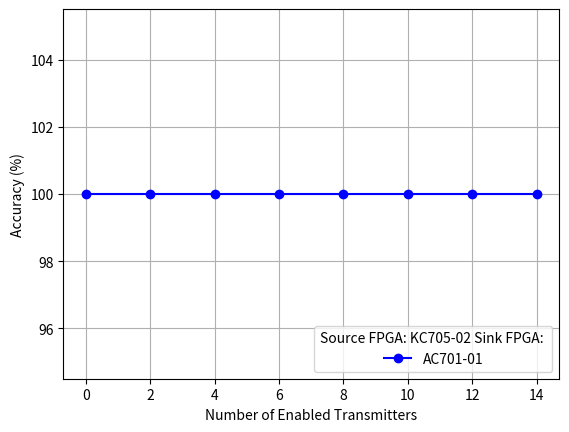

Recreate this plot in Python. (Note: this script raises an exception after producing the figure.)
#!/usr/bin/python3.8
import numpy as np
from matplotlib import pyplot as plt

if __name__ == "__main__":
    
    plot_path     = '/home/anthony/Documents/fpga-phantom-circuits/src/code_4TDCs_receiver/Vivado/plots/'
    
    accuracy = [100]*8
    x = np.arange(0,16,2)
    
    plt.plot(x, accuracy, color = 'b',marker="o", label='AC701-01')
    plt.legend(title="Source FPGA: KC705-02 Sink FPGA: ",loc="lower right",fancybox=True)
    plt.xlabel("Number of Enabled Transmitters")
    plt.ylabel("Accuracy (%)")
    plt.grid()
    plt.savefig(plot_path + "kc705-02_vs_fpga_ac701-01.png")
    plt.clf()
